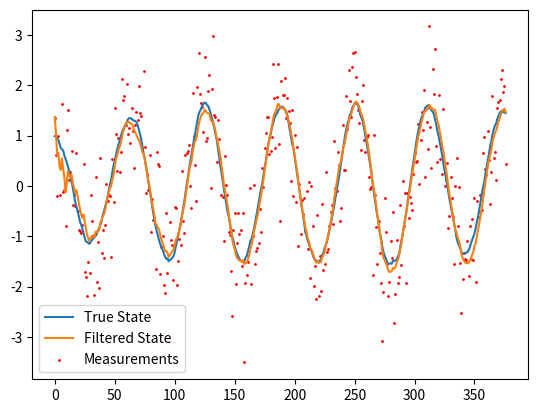
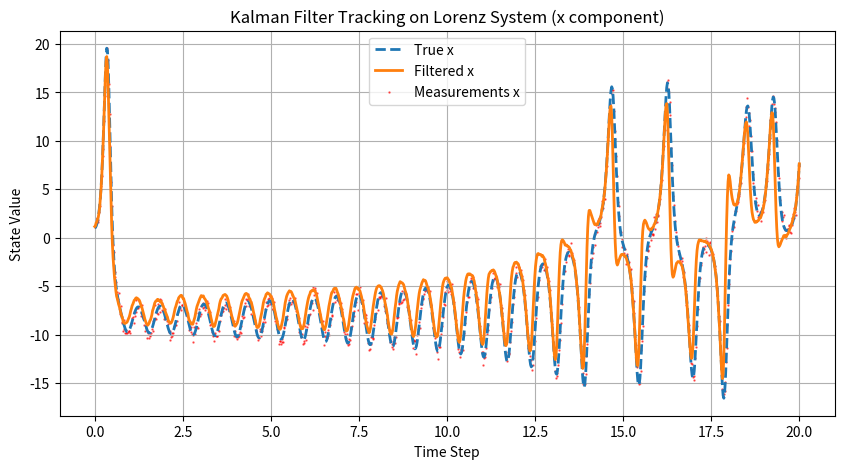

These charts were generated, in order, by the following Python code:
# load whatever packages you prefer here. We've added a reference list here
import numpy as np
import scipy as scipy
from scipy import linalg
import matplotlib.pyplot as plt

# Define the state-space model
dt = 0.1  # Time step
omega = 1.0  # Natural frequency
A_euler = np.array([[0, dt], [-omega**2 * dt, 0]])  # State transition matrix using forward Euler
A = scipy.linalg.expm(A_euler)
H = np.array([[1, 0]])  # Measurement matrix
Q = np.eye(2) * 0.005 * dt  # Process noise covariance
R = np.eye(1) * 0.5  # Measurement noise covariance

# Initialize state estimate and covariance
x_est = np.array([[1], [0]])  # Initial position and velocity
P = np.eye(2) * 1.0  # Initial uncertainty

# Simulate noisy measurements
periods = 6
time_steps = round(periods*2*np.pi/dt)
true_states = []
measurements = []
for _ in range(time_steps):
    x_est = A @ x_est + np.random.multivariate_normal(mean=[0, 0], cov=Q).reshape(-1, 1) # Propagate state forward
    measurement = H @ x_est + np.random.normal(0, np.sqrt(R[0, 0]))  # Add measurement noise
    true_states.append(x_est.flatten())
    measurements.append(measurement.flatten())

# Implement the Kalman Filter
filtered_states = []
for z in measurements:
    # Prediction Step
    x_pred = A @ x_est
    P_pred = A @ P @ A.T + Q
    
    # Compute Kalman Gain
    K = P_pred @ H.T @ np.linalg.inv(H @ P_pred @ H.T + R)
    
    # Update Step
    x_est = x_pred + K @ (z - H @ x_pred)
    P = (np.eye(2) - K @ H) @ P_pred
    
    filtered_states.append(x_est.flatten())

# Plot the results
plt.plot([s[0] for s in true_states], label='True State')
plt.plot([s[0] for s in filtered_states], label='Filtered State')
plt.scatter(range(time_steps), [m[0] for m in measurements], label='Measurements', color='red', s=1)
plt.legend()
plt.show()

# Insert demo for Q 2.1 here...

# Insert demo for Q 2.2 here...

# Insert demo for Q 2.3 here...

# Insert demo for Q 2.4 here...

from scipy.integrate import solve_ivp

# Lorenz system parameters
sigma, rho, beta = 10, 28, 8/3
dt = 0.02  # Time step - default 0.02

# Define the Lorenz system
def lorenz_system(t, state):
    x, y, z = state
    dxdt = sigma * (y - x)
    dydt = x * (rho - z) - y
    dzdt = x * y - beta * z
    return [dxdt, dydt, dzdt]

# Solve Lorenz system numerically
t_end = 20
time_span = np.linspace(0, t_end, round(t_end/dt))
sol = solve_ivp(lorenz_system, [time_span[0], time_span[-1]], [1, 1, 1], t_eval=time_span)

# Observation matrix (assume we only observe x and y)
H = np.array([[1, 0, 0], [0, 1, 0]])
Q = np.eye(3) * 0.0 * dt  # Process noise covariance - Set very small since we solved the dynamic exactly above. Any noise here models integration error in the ODE solver
R = np.eye(2) * 0.2  # Measurement noise covariance - default 0.2

# Initial state and covariance
x_est = np.array([[1], [1], [1]])
P = np.eye(3) * 1.0

# Generate noisy observations
measurements = sol.y[:2].T + np.random.normal(0, 1, (len(time_span), 2)) @ scipy.linalg.sqrtm(R).T

# Kalman filter implementation
filtered_states = []
for z in measurements:
    J = np.array([[-sigma, sigma, 0], 
                  [rho, -1, -x_est[0]], 
                  [x_est[1], x_est[0], -beta]],
                dtype=object)  # Jacobian of the Lorenz dynamic
    A = scipy.linalg.expm(J * dt) # state transition matrix for linear approximation to the dynamic
    x_pred = A @ x_est
    P_pred = A @ P @ A.T + Q

    K = P_pred @ H.T @ np.linalg.inv(H @ P_pred @ H.T + R)
    x_est = x_pred + K @ (z.reshape(-1, 1) - H @ x_pred)
    P = (np.eye(3) - K @ H) @ P_pred
    
    filtered_states.append(x_est.flatten())

filtered_states = np.array(filtered_states)

# Visualization
plt.figure(figsize=(10, 5))
plt.plot(time_span, sol.y[0], label='True x', linestyle='dashed', linewidth=2)
plt.plot(time_span, filtered_states[:, 0], label='Filtered x', linewidth=2)
plt.scatter(time_span, measurements[:, 0], label='Measurements x', color='red', s=0.5, alpha=0.6)
plt.xlabel('Time Step')
plt.ylabel('State Value')
plt.title('Kalman Filter Tracking on Lorenz System (x component)')
plt.legend()
plt.grid(True)
plt.show()

# Insert experiments for Q 3.1 here...

# Insert experiments for Q 3.2 here...

# Insert experiments for Q 3.3 here...